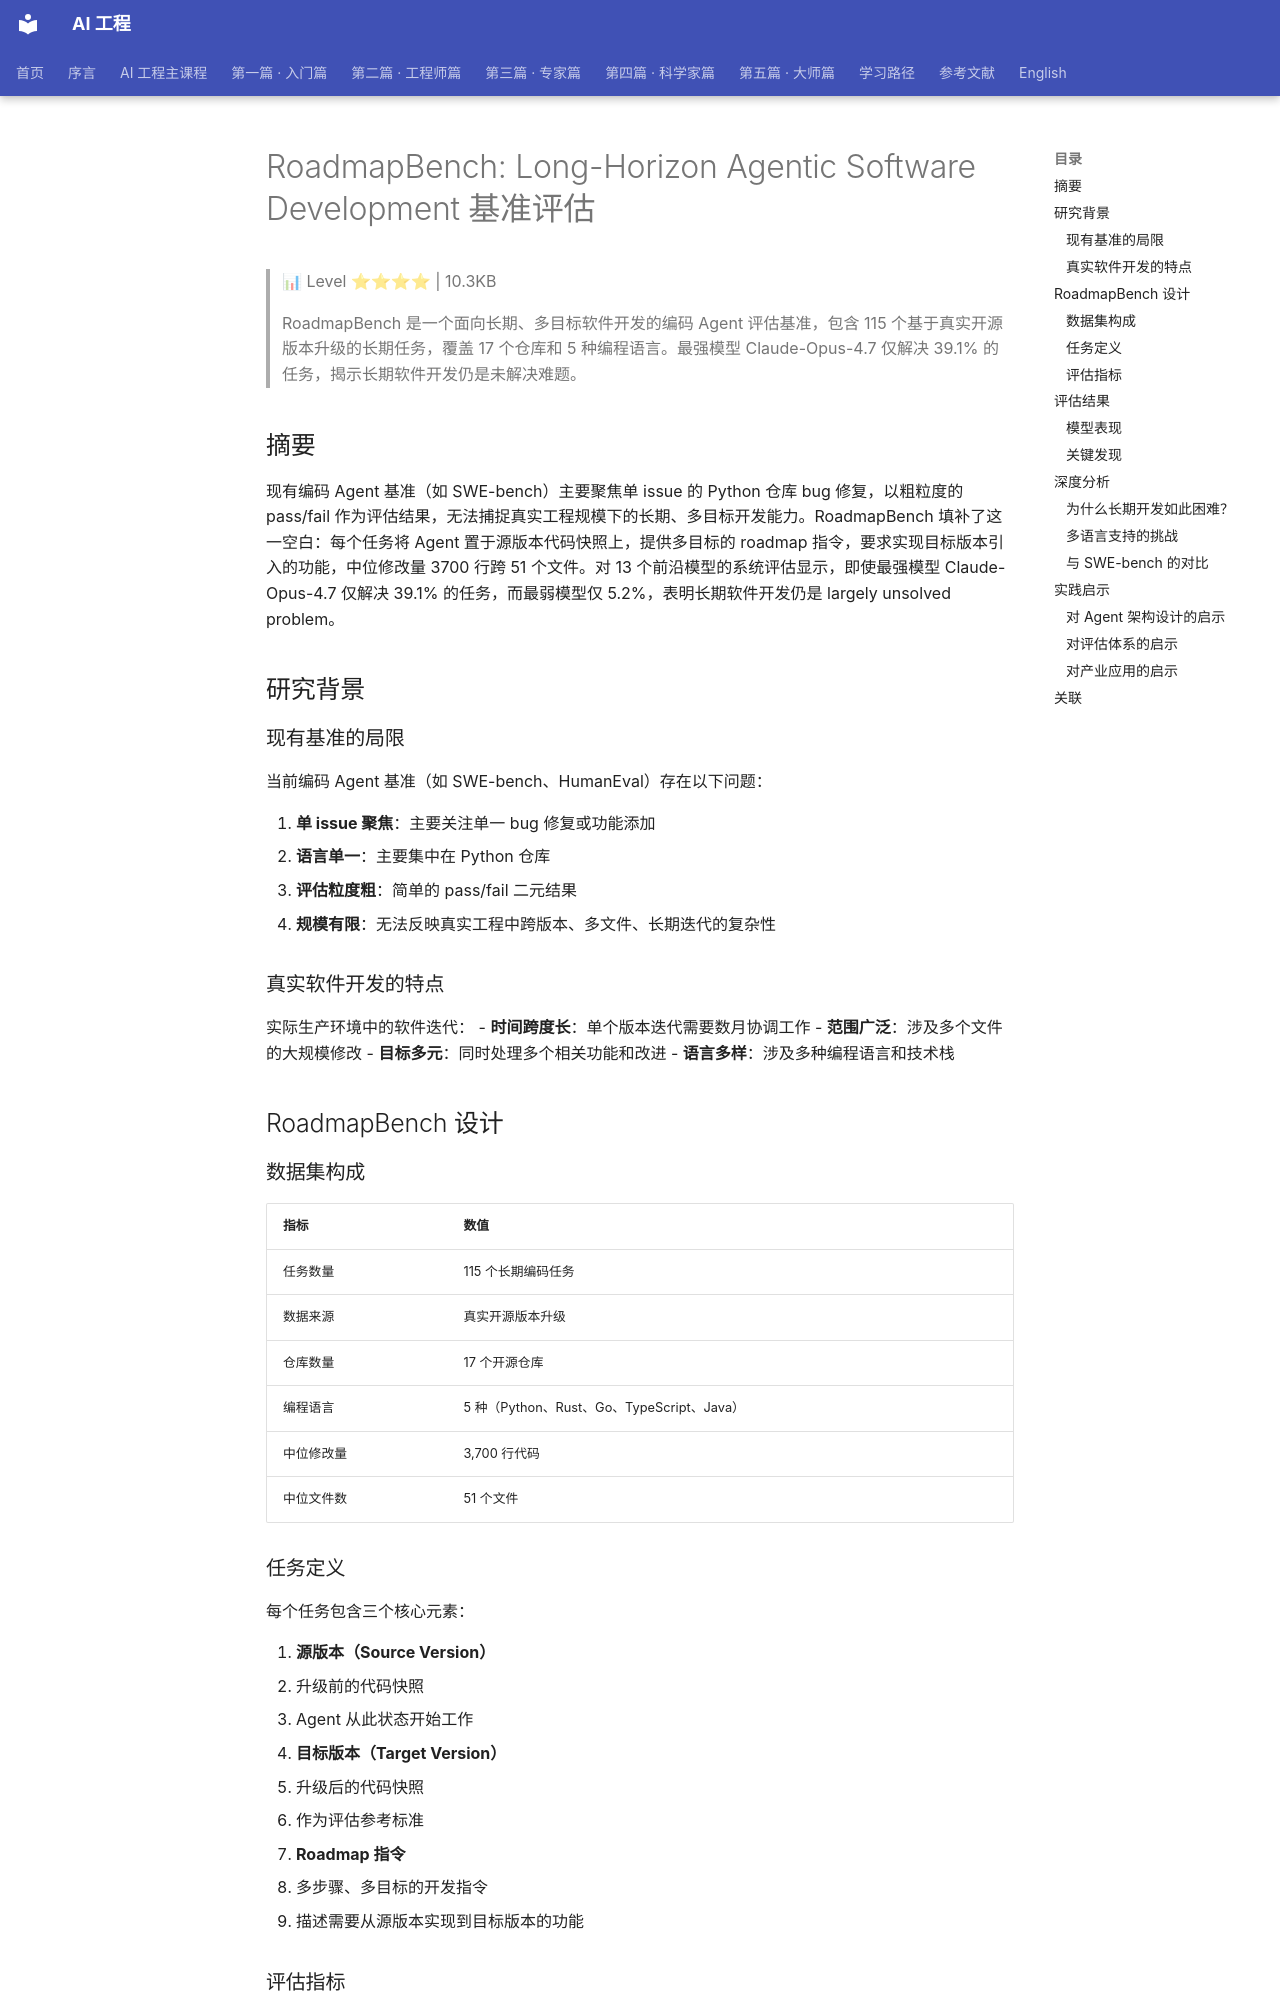

repository: QianJinGuo/wiki-book · page: ch04/316-roadmapbench-long-horizon-agentic-software-development.html · generator: mkdocs

# RoadmapBench: Long-Horizon Agentic Software Development 基准评估

> 📊 Level ⭐⭐⭐⭐ | 10.3KB

> RoadmapBench 是一个面向长期、多目标软件开发的编码 Agent 评估基准，包含 115 个基于真实开源版本升级的长期任务，覆盖 17 个仓库和 5 种编程语言。最强模型 Claude-Opus-4.7 仅解决 39.1% 的任务，揭示长期软件开发仍是未解决难题。

## 摘要

现有编码 Agent 基准（如 SWE-bench）主要聚焦单 issue 的 Python 仓库 bug 修复，以粗粒度的 pass/fail 作为评估结果，无法捕捉真实工程规模下的长期、多目标开发能力。RoadmapBench 填补了这一空白：每个任务将 Agent 置于源版本代码快照上，提供多目标的 roadmap 指令，要求实现目标版本引入的功能，中位修改量 3700 行跨 51 个文件。对 13 个前沿模型的系统评估显示，即使最强模型 Claude-Opus-4.7 仅解决 39.1% 的任务，而最弱模型仅 5.2%，表明长期软件开发仍是 largely unsolved problem。

## 研究背景

### 现有基准的局限

当前编码 Agent 基准（如 SWE-bench、HumanEval）存在以下问题：

1. **单 issue 聚焦**：主要关注单一 bug 修复或功能添加
2. **语言单一**：主要集中在 Python 仓库
3. **评估粒度粗**：简单的 pass/fail 二元结果
4. **规模有限**：无法反映真实工程中跨版本、多文件、长期迭代的复杂性

### 真实软件开发的特点

实际生产环境中的软件迭代：
- **时间跨度长**：单个版本迭代需要数月协调工作
- **范围广泛**：涉及多个文件的大规模修改
- **目标多元**：同时处理多个相关功能和改进
- **语言多样**：涉及多种编程语言和技术栈

## RoadmapBench 设计

### 数据集构成

| 指标 | 数值 |
|------|------|
| 任务数量 | 115 个长期编码任务 |
| 数据来源 | 真实开源版本升级 |
| 仓库数量 | 17 个开源仓库 |
| 编程语言 | 5 种（Python、Rust、Go、TypeScript、Java） |
| 中位修改量 | 3,700 行代码 |
| 中位文件数 | 51 个文件 |

### 任务定义

每个任务包含三个核心元素：

1. **源版本（Source Version）**
   - 升级前的代码快照
   - Agent 从此状态开始工作

2. **目标版本（Target Version）**
   - 升级后的代码快照
   - 作为评估参考标准

3. **Roadmap 指令**
   - 多步骤、多目标的开发指令
   - 描述需要从源版本实现到目标版本的功能
